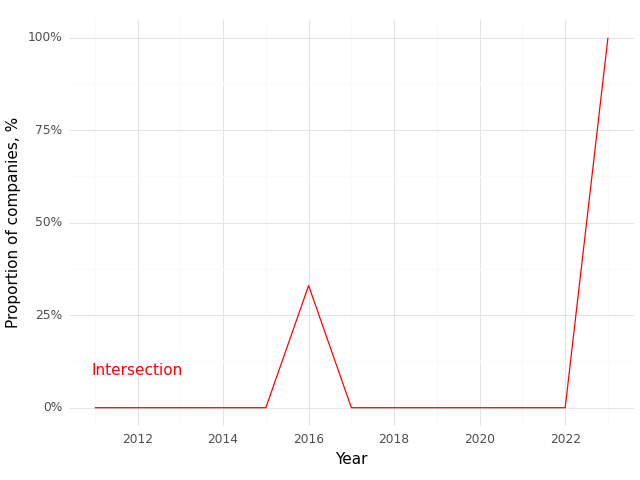

The table this chart was drawn from, first rows:
, Year, Intersection (Prop)
0, 2011, 0.0
1, 2012, 0.0
2, 2013, 0.0
3, 2014, 0.0
4, 2015, 0.0
5, 2016, 0.33
6, 2017, 0.0
7, 2018, 0.0
8, 2019, 0.0
9, 2020, 0.0
10, 2021, 0.0
11, 2022, 0.0
12, 2023, 1.0
